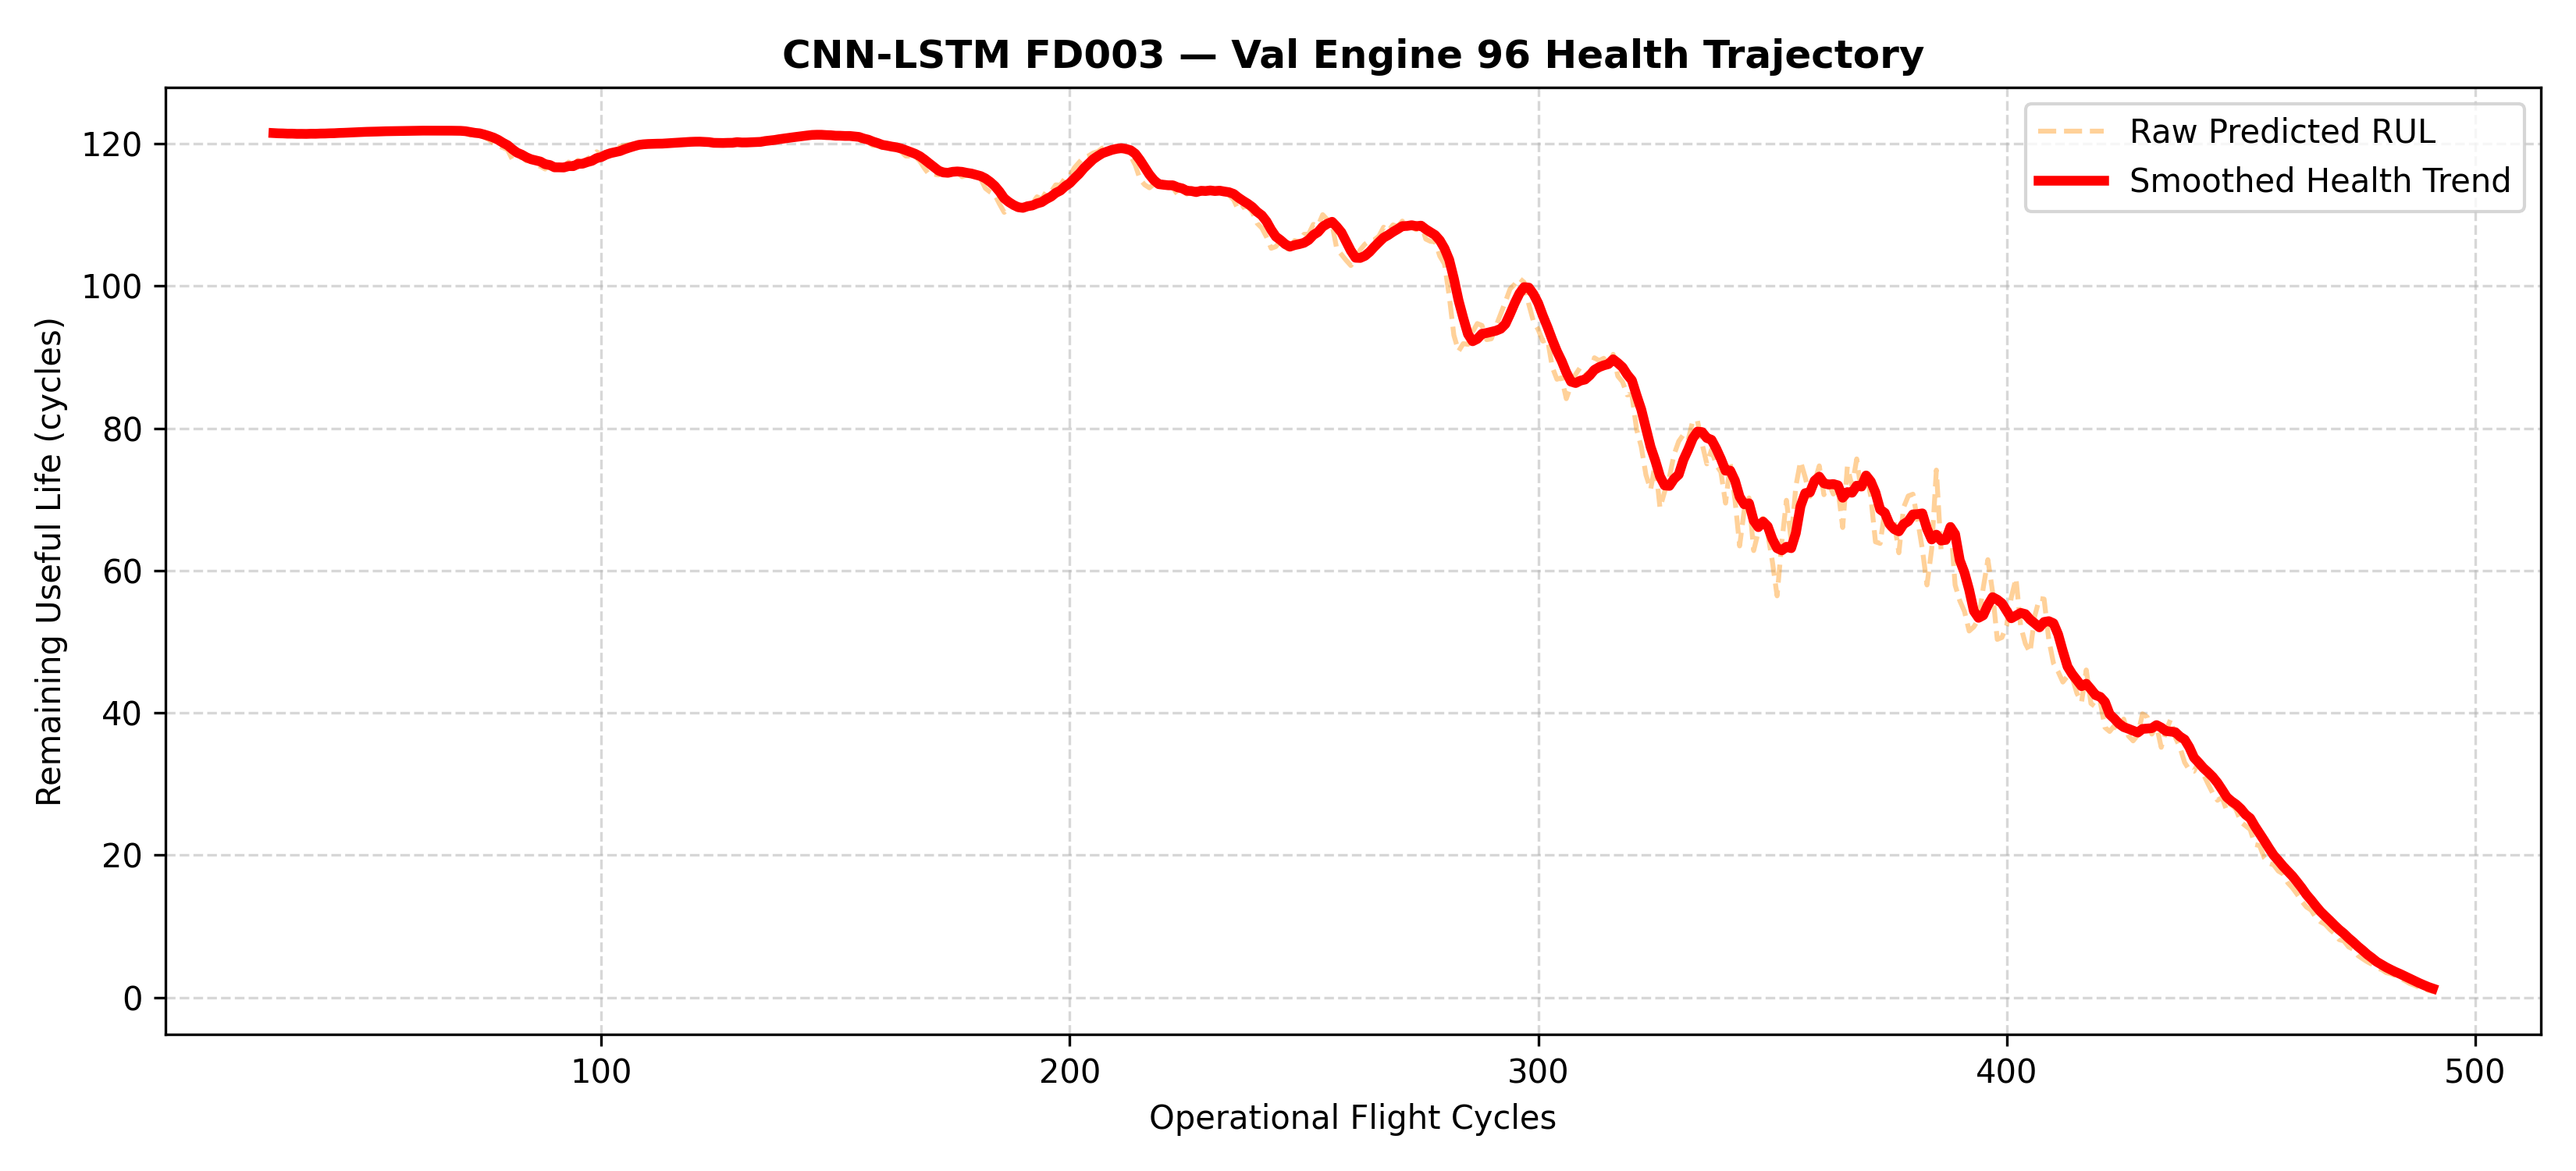

Data behind this chart, as committed beside it:
cycle, raw_rul, smoothed_rul, velocity, state
30, 121.5, 121.5, 0.0, Stable
31, 121.4, 121.4, -0.03727, Stable
32, 121.4, 121.4, -0.01392, Stable
33, 121.3, 121.4, -0.03236, Stable
34, 121.4, 121.4, 0.001381, Stable
35, 121.3, 121.4, -0.0313, Stable
36, 121.4, 121.4, 0.004086, Stable
37, 121.4, 121.4, -0.009715, Stable
38, 121.4, 121.4, 0.02425, Stable
39, 121.4, 121.4, -0.006027, Stable
40, 121.5, 121.4, 0.03093, Stable
41, 121.5, 121.4, 0.006519, Stable
42, 121.5, 121.5, 0.02799, Stable
43, 121.5, 121.5, 0.01393, Stable
44, 121.6, 121.5, 0.03873, Stable
45, 121.6, 121.5, 0.0179, Stable
46, 121.6, 121.6, 0.03224, Stable
47, 121.7, 121.6, 0.03096, Stable
48, 121.7, 121.6, 0.03149, Stable
49, 121.7, 121.6, 0.02218, Stable
50, 121.7, 121.7, 0.02736, Stable
51, 121.7, 121.7, 0.01484, Stable
52, 121.7, 121.7, 0.01714, Stable
53, 121.8, 121.7, 0.02559, Stable
54, 121.8, 121.7, 0.01746, Stable
55, 121.8, 121.8, 0.01167, Stable
56, 121.8, 121.8, 0.02008, Stable
57, 121.8, 121.8, 0.01397, Stable
58, 121.8, 121.8, 0.006659, Stable
59, 121.8, 121.8, 0.009886, Stable
60, 121.8, 121.8, 0.01046, Stable
61, 121.8, 121.8, 0.008737, Stable
62, 121.8, 121.8, 0.003674, Stable
63, 121.8, 121.8, 4.730224608806566e-05, Stable
64, 121.8, 121.8, 0.005594, Stable
65, 121.8, 121.8, -0.002463, Stable
66, 121.8, 121.8, -0.002724, Stable
67, 121.8, 121.8, -0.006012, Stable
68, 121.8, 121.8, -0.003008, Stable
69, 121.8, 121.8, -0.01016, Stable
70, 121.8, 121.8, -0.008762, Stable
71, 121.6, 121.7, -0.05166, Stable
72, 121.2, 121.6, -0.1203, Stable
73, 121.3, 121.5, -0.109, Stable
74, 121.5, 121.5, -0.06611, Stable
75, 120.9, 121.3, -0.1739, Stable
76, 120.6, 121.1, -0.2026, Standard degradation
77, 120, 120.8, -0.2298, Standard degradation
78, 119.7, 120.5, -0.3179, Standard degradation
79, 119.4, 120.1, -0.4043, Standard degradation
80, 119.1, 119.8, -0.3523, Standard degradation
81, 117.8, 119.2, -0.5558, Standard degradation
82, 117.7, 118.7, -0.4785, Standard degradation
83, 118.3, 118.5, -0.2763, Standard degradation
84, 117.6, 118.1, -0.3756, Standard degradation
85, 117.7, 117.8, -0.2802, Standard degradation
86, 117, 117.6, -0.1563, Stable
87, 116.8, 117.5, -0.1677, Stable
88, 116.4, 117.1, -0.3692, Standard degradation
89, 117, 117, -0.1124, Stable
... 402 more rows
